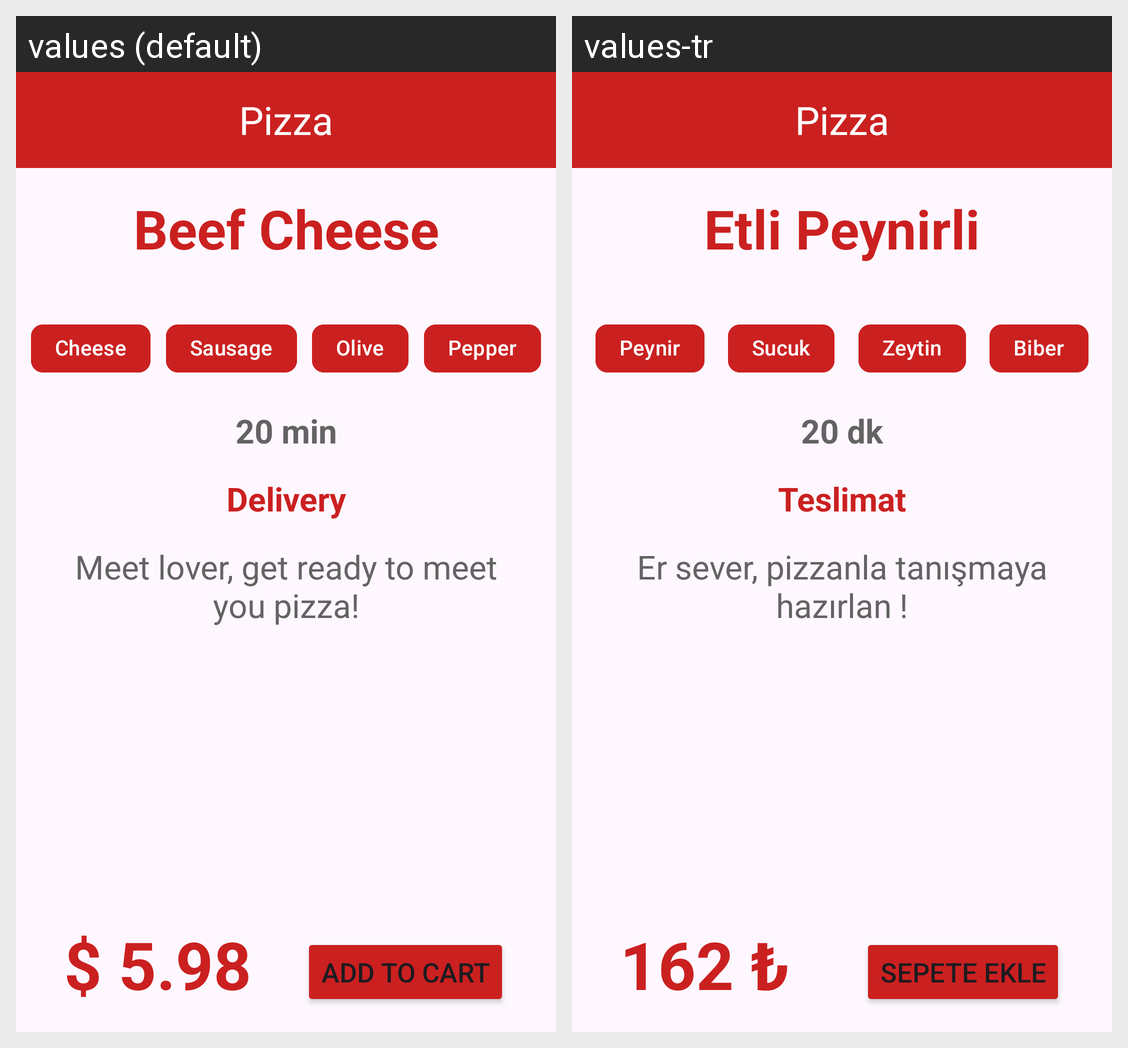

Strings drawn on this Android screen and how each of the app's shown locales translates them:
Android screen res/layout/activity_main.xml rendered under 2 locales, left to right: values (default), values-tr. Device: Nexus 5 (rendered at 1080×1920; each locale shown at half size, 540×960, under a caption strip naming it); theme Theme.TasarimCalismasi.
Strings drawn on this screen, with the default value and each locale's value (text and hints the layout hard-codes, and strings that could not be matched under every locale, appear in the picture but are not listed):

teslimatBaslik
  values: Delivery
  values-tr: Teslimat

zeytinYazi
  values: Olive
  values-tr: Zeytin

biberYazi
  values: Pepper
  values-tr: Biber

sucukYazi
  values: Sausage
  values-tr: Sucuk

pizzaBaslik
  values: Beef Cheese
  values-tr: Etli Peynirli

peynirYazi
  values: Cheese
  values-tr: Peynir

teslimatSure
  values: 20 min
  values-tr: 20 dk

pizzaAciklama
  values: Meet lover, get ready to meet you pizza!
  values-tr: Er sever, pizzanla tanışmaya hazırlan !

fiyatYazi
  values: $ 5.98
  values-tr: 162 ₺

buttonYazi
  values: ADD TO CART
  values-tr: SEPETE EKLE
